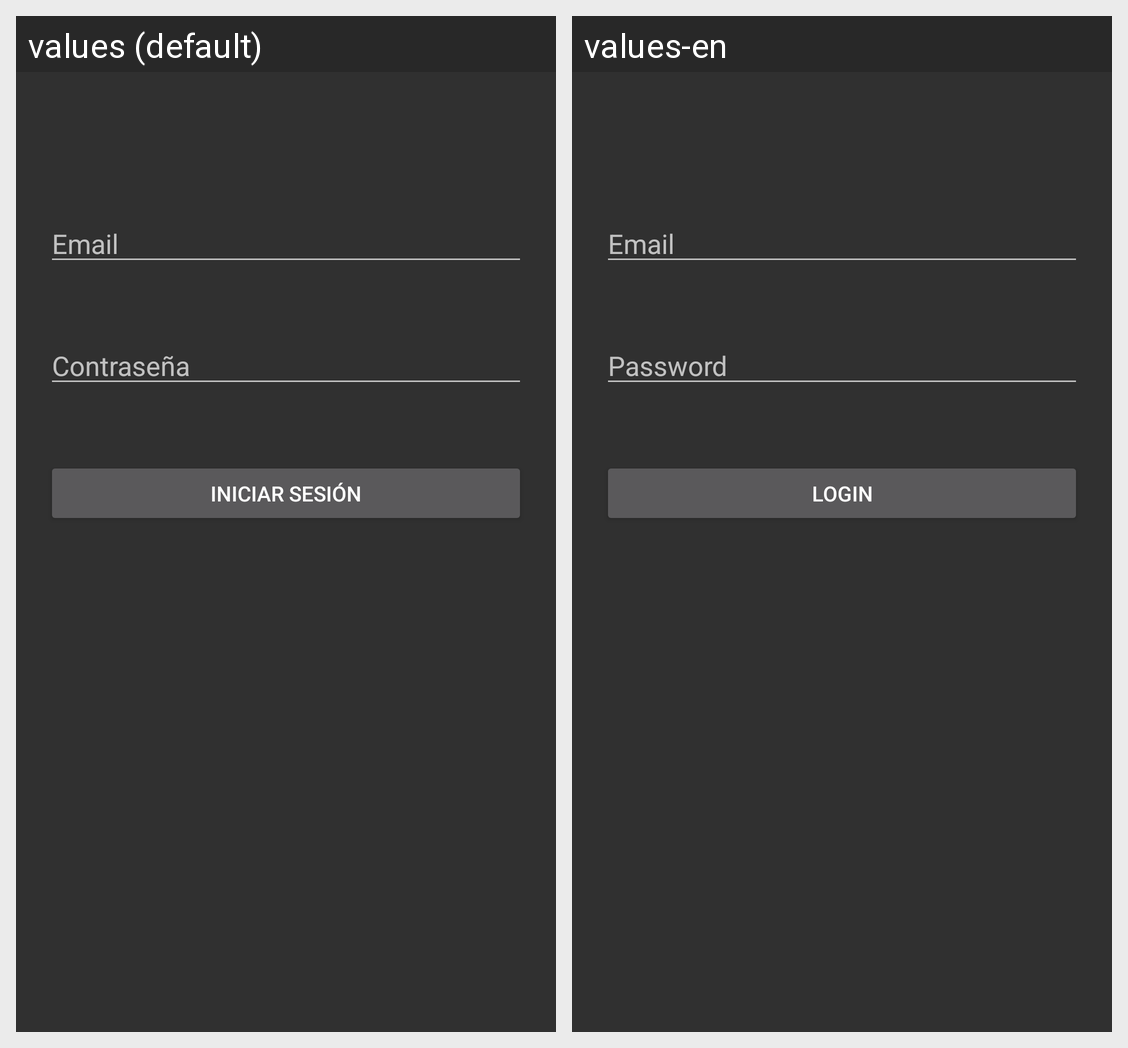

Locale-by-locale string values for the Android screen shown in this grid:
Android screen res/layout/activity_iniciar_sesion.xml rendered under 2 locales, left to right: values (default), values-en. Device: Nexus 5 (rendered at 1080×1920; each locale shown at half size, 540×960, under a caption strip naming it); theme Theme.CallejonDelArtesano.
Strings drawn on this screen, with the default value and each locale's value (text and hints the layout hard-codes, and strings that could not be matched under every locale, appear in the picture but are not listed):

email
  values: Email
  values-en: Email

iniciar_sesion
  values: Iniciar sesión
  values-en: Login

password
  values: Contraseña
  values-en: Password
